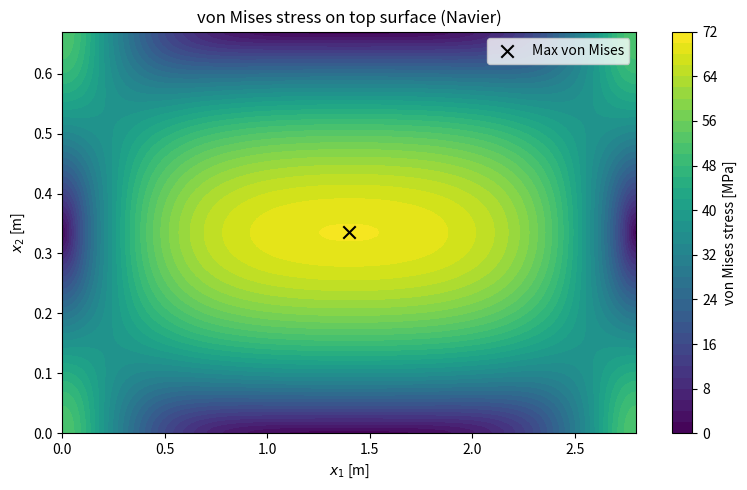

Generate this figure with matplotlib:
import numpy as np
import matplotlib.pyplot as plt
from mpl_toolkits.mplot3d import Axes3D  # noqa: F401

# -----------------------------
# 1) Inputs (Project A.4)
# -----------------------------
p0 = 10e3          # N/m^2
a  = 2.8           # m
b  = 0.67          # m
t  = 0.0065        # m
E  = 210e9         # Pa
nu = 0.30          # -

# Use your converged truncation (example)
Mmax = 19
Nmax = 5

# Grid for stress search / contour plots
nx = 121
ny = 121

# -----------------------------
# 2) Plate theory functions
# -----------------------------
def plate_rigidity(E, nu, t):
    return E * t**3 / (12 * (1 - nu**2))

def Pmn_uniform(p0, m, n):
    # uniform load -> only odd-odd
    if (m % 2 == 0) or (n % 2 == 0):
        return 0.0
    return 16 * p0 / (np.pi**2 * m * n)

def Wmn(Pmn, D, a, b, m, n):
    return Pmn / (D * np.pi**4 * ((m/a)**2 + (n/b)**2)**2)

# -----------------------------
# 3) Compute stress fields on a grid
# -----------------------------
def stress_fields_top_surface(a, b, t, E, nu, p0, Mmax, Nmax, nx=121, ny=121):
    """
    Returns x1, x2 grids and stress fields on TOP surface:
    sigma11, sigma22, tau12, vonMises
    """
    D = plate_rigidity(E, nu, t)

    x1 = np.linspace(0.0, a, nx)
    x2 = np.linspace(0.0, b, ny)
    X1, X2 = np.meshgrid(x1, x2)

    # Second derivatives of w
    w_x1x1 = np.zeros((ny, nx))
    w_x2x2 = np.zeros((ny, nx))
    w_x1x2 = np.zeros((ny, nx))

    # Precompute sin/cos arrays for speed
    sin_mx1 = {}
    cos_mx1 = {}
    for m in range(1, Mmax + 1):
        sin_mx1[m] = np.sin(m * np.pi * x1 / a)
        cos_mx1[m] = np.cos(m * np.pi * x1 / a)

    sin_nx2 = {}
    cos_nx2 = {}
    for n in range(1, Nmax + 1):
        sin_nx2[n] = np.sin(n * np.pi * x2 / b)
        cos_nx2[n] = np.cos(n * np.pi * x2 / b)

    for m in range(1, Mmax + 1):
        for n in range(1, Nmax + 1):
            P = Pmn_uniform(p0, m, n)
            if P == 0.0:
                continue
            W = Wmn(P, D, a, b, m, n)

            # Shapes:
            # outer(sin_n(x2), sin_m(x1)) -> (ny,nx)
            S = np.outer(sin_nx2[n], sin_mx1[m])
            C = np.outer(cos_nx2[n], cos_mx1[m])

            w_x1x1 += W * (-(m*np.pi/a)**2) * S
            w_x2x2 += W * (-(n*np.pi/b)**2) * S
            w_x1x2 += W * ((m*np.pi/a)*(n*np.pi/b)) * C

    # Moments
    M11 = -D * (w_x1x1 + nu * w_x2x2)
    M22 = -D * (w_x2x2 + nu * w_x1x1)
    M12 = -D * (1 - nu) * w_x1x2

    # Top surface stresses: z = +t/2 => factor = 6/t^2
    factor = 6.0 / (t**2)
    sigma11 = factor * M11
    sigma22 = factor * M22
    tau12   = factor * M12

    # von Mises (plane stress)
    sigma_vm = np.sqrt(sigma11**2 - sigma11*sigma22 + sigma22**2 + 3.0*tau12**2)

    return x1, x2, sigma11, sigma22, tau12, sigma_vm


x1, x2, s11, s22, t12, svm = stress_fields_top_surface(
    a, b, t, E, nu, p0, Mmax, Nmax, nx=nx, ny=ny
)

# -----------------------------
# 4) Find maxima + locations
# -----------------------------
def max_abs_with_location(field, x1, x2):
    iy, ix = np.unravel_index(np.argmax(np.abs(field)), field.shape)
    return field[iy, ix], x1[ix], x2[iy]

def max_with_location(field, x1, x2):
    iy, ix = np.unravel_index(np.argmax(field), field.shape)
    return field[iy, ix], x1[ix], x2[iy]

s11_max, x_s11, y_s11 = max_abs_with_location(s11, x1, x2)
s22_max, x_s22, y_s22 = max_abs_with_location(s22, x1, x2)
t12_max, x_t12, y_t12 = max_abs_with_location(t12, x1, x2)
svm_max, x_vm,  y_vm  = max_with_location(svm, x1, x2)

print("\n=== TOP SURFACE MAXIMA (Navier) ===")
print(f"Max |sigma11| = {abs(s11_max)/1e6:.3f} MPa at x1={x_s11:.3f} m, x2={y_s11:.3f} m")
print(f"Max |sigma22| = {abs(s22_max)/1e6:.3f} MPa at x1={x_s22:.3f} m, x2={y_s22:.3f} m")
print(f"Max |tau12|   = {abs(t12_max)/1e6:.3f} MPa at x1={x_t12:.3f} m, x2={y_t12:.3f} m")
print(f"Max von Mises = {svm_max/1e6:.3f} MPa at x1={x_vm:.3f} m, x2={y_vm:.3f} m")

# -----------------------------
# 5) Contour plot of von Mises + mark maximum
# -----------------------------
X1, X2 = np.meshgrid(x1, x2)

plt.figure(figsize=(8, 5))
cs = plt.contourf(X1, X2, svm/1e6, levels=40)  # MPa
plt.colorbar(cs, label="von Mises stress [MPa]")
plt.scatter([x_vm], [y_vm], marker="x", s=80, color="black", label="Max von Mises")
plt.xlabel(r"$x_1$ [m]")
plt.ylabel(r"$x_2$ [m]")
plt.title(r"von Mises stress on top surface (Navier)")
plt.legend()
plt.tight_layout()
plt.show()


